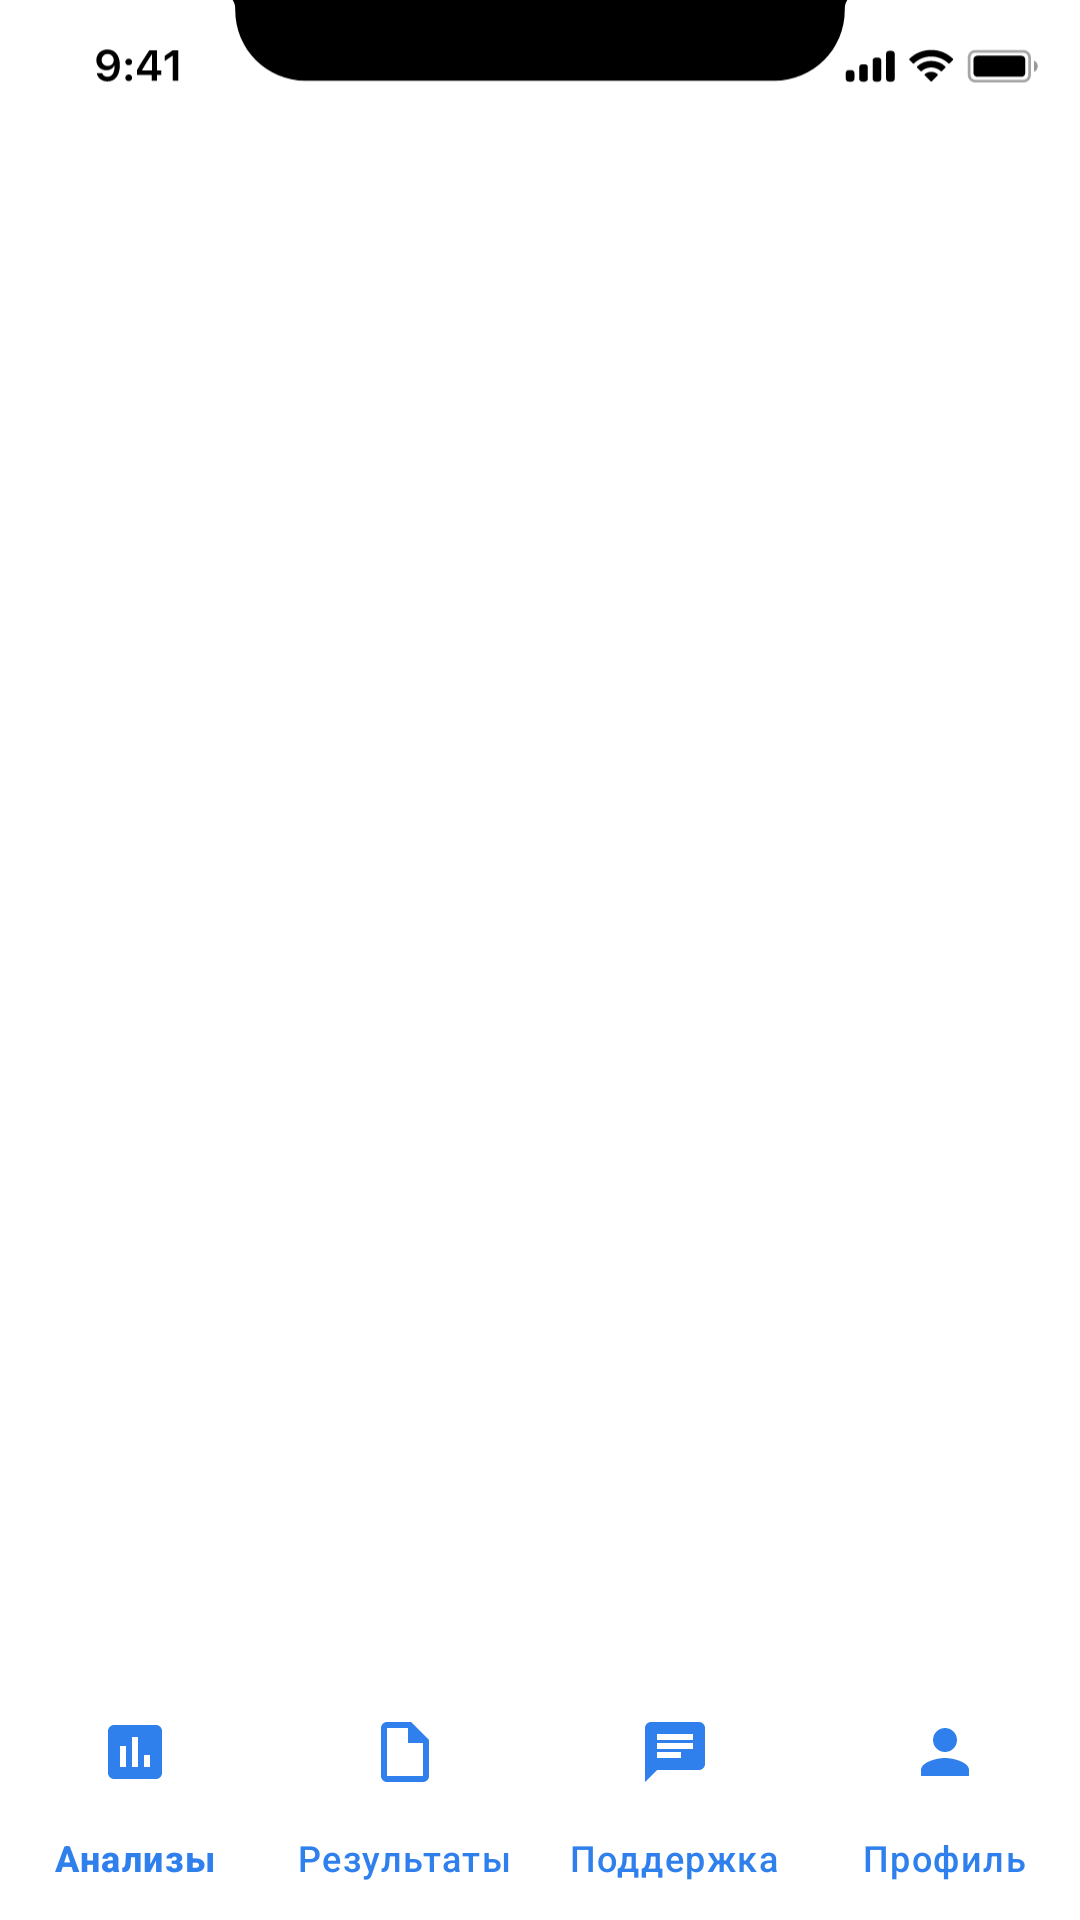

Android layout source for this screen:
<!-- AndroidManifest.xml: application theme Theme.PZ2326 -->
<!-- res/layout/activity_main.xml -->
<?xml version="1.0" encoding="utf-8"?>
<androidx.constraintlayout.widget.ConstraintLayout
    xmlns:android="http://schemas.android.com/apk/res/android"
    xmlns:app="http://schemas.android.com/apk/res-auto"
    xmlns:tools="http://schemas.android.com/tools"
    android:layout_width="match_parent"
    android:layout_height="match_parent"
    android:background="@android:color/white">

    
    <FrameLayout
        android:id="@+id/fragment_container"
        android:layout_width="0dp"
        android:layout_height="0dp"
        app:layout_constraintBottom_toTopOf="@id/bottom_navigation"
        app:layout_constraintEnd_toEndOf="parent"
        app:layout_constraintStart_toStartOf="parent"
        app:layout_constraintTop_toTopOf="parent" >

        <ImageView
            android:id="@+id/iv_resource_default"
            android:layout_width="match_parent"
            android:layout_height="wrap_content"
            android:contentDescription="Status bar"
            android:scaleType="fitStart"
            android:src="@drawable/status_bar"
            app:layout_constraintEnd_toEndOf="parent"
            app:layout_constraintHorizontal_bias="0.0"
            app:layout_constraintStart_toStartOf="parent"
            app:layout_constraintTop_toTopOf="parent" />
    </FrameLayout>

    
    <com.google.android.material.bottomnavigation.BottomNavigationView
        android:id="@+id/bottom_navigation"
        android:layout_width="0dp"
        android:layout_height="wrap_content"
        android:background="@android:color/white"
        app:itemIconTint="#2F80ED"
        app:itemTextColor="#2F80ED"
        app:labelVisibilityMode="labeled"
        app:layout_constraintBottom_toBottomOf="parent"
        app:layout_constraintEnd_toEndOf="parent"
        app:layout_constraintStart_toStartOf="parent"
        app:menu="@menu/bottom_nav_menu" />

</androidx.constraintlayout.widget.ConstraintLayout>
<!-- resources referenced by this layout -->
<resources>
  <!-- drawable status_bar: vector/xml drawable (drawable, 4824 chars, omitted) -->
  <style name="Theme.PZ2326" parent="Base.Theme.PZ2326" />
  <style name="Base.Theme.PZ2326" parent="Theme.Material3.DayNight.NoActionBar">
          
          
      </style>
</resources>
